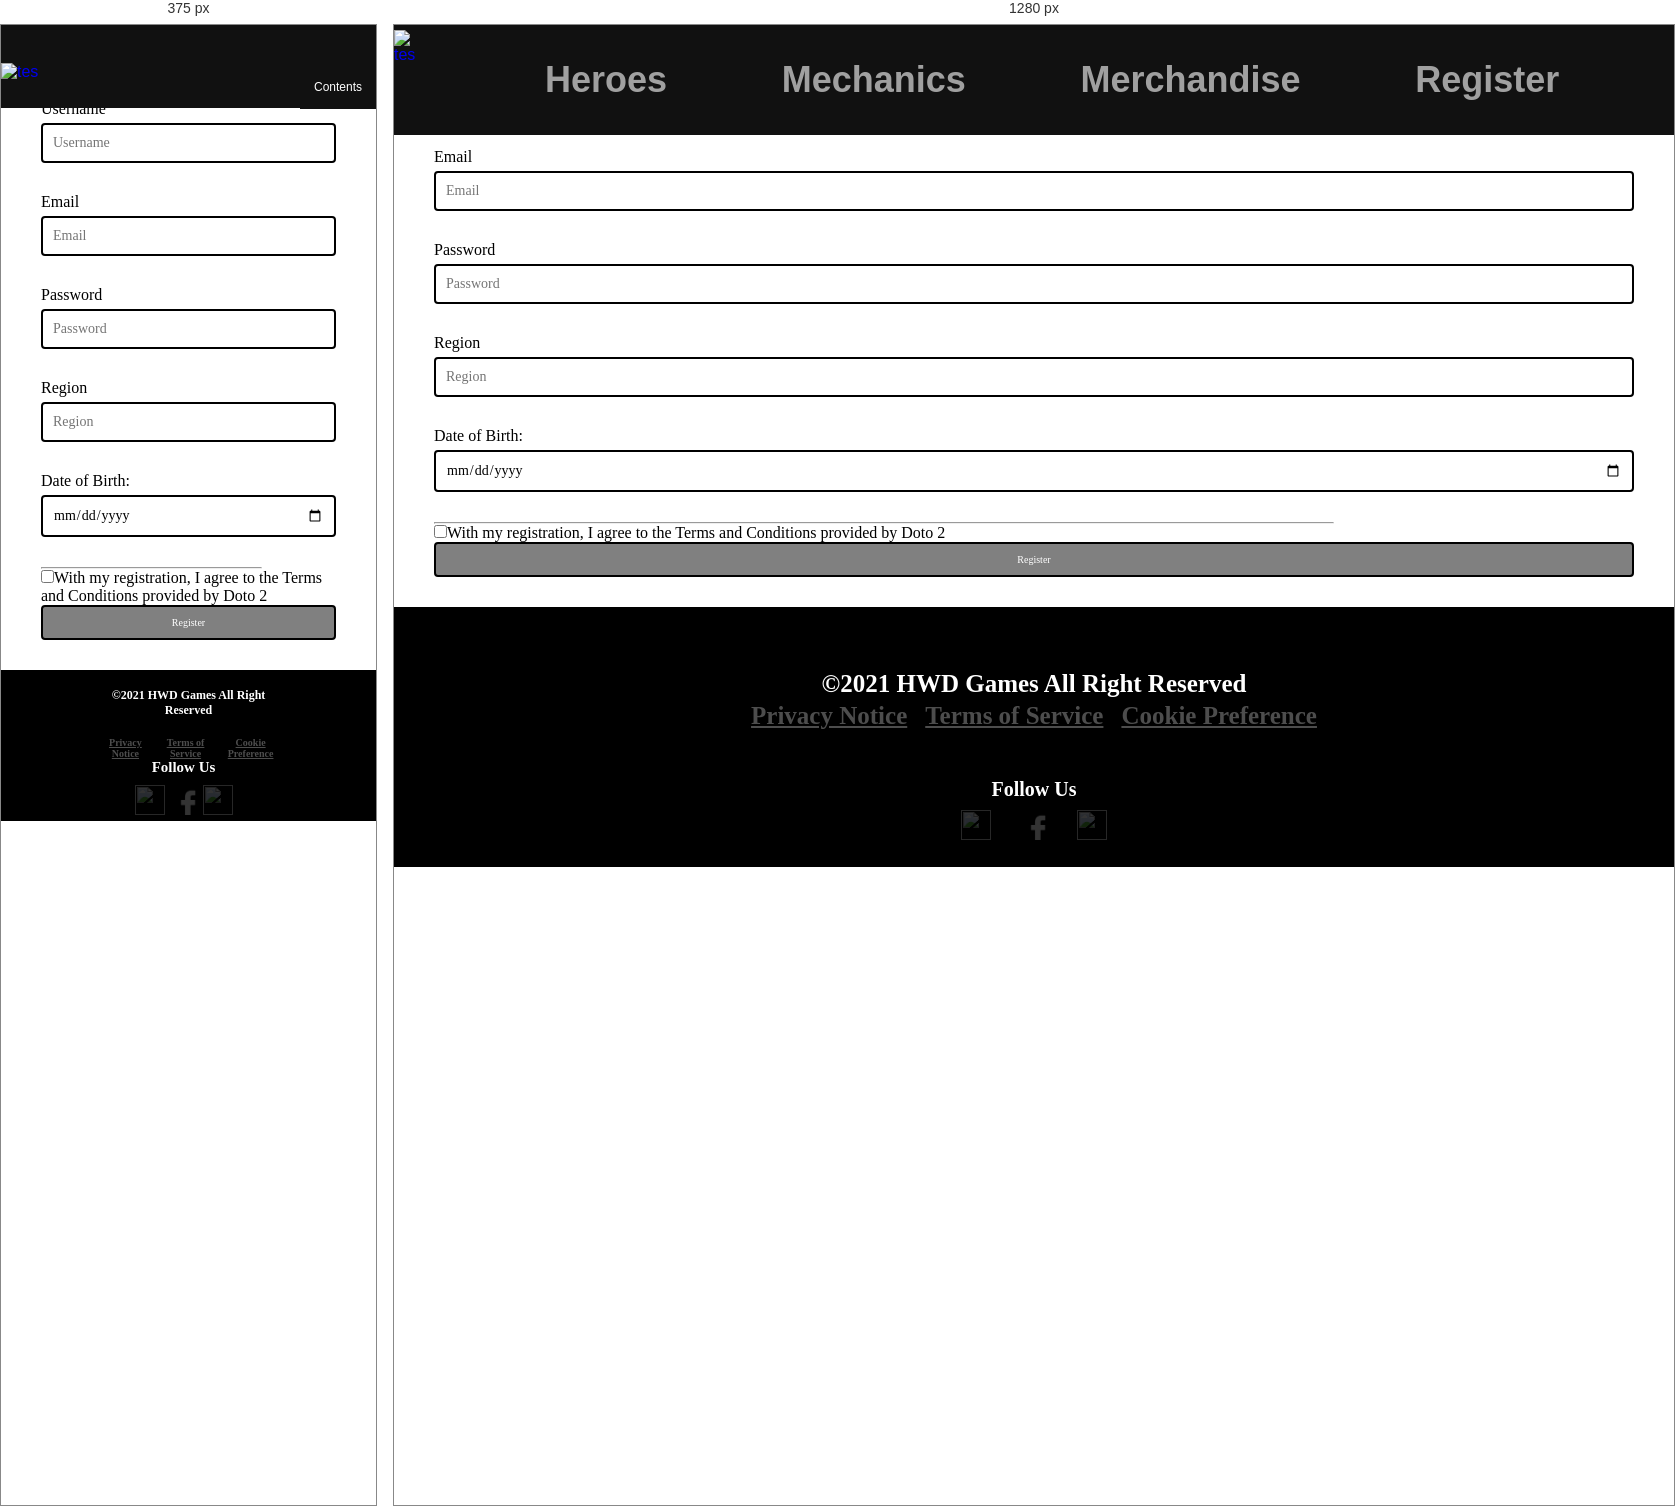
Rendered at 375 px and 1280 px, left to right.

<!-- file: regis.html -->
<!DOCTYPE html>
<html lang="en">

<head>
    <meta charset="UTF-8">
    <meta http-equiv="X-UA-Compatible" content="IE=edge">
    <meta name="viewport" content="width=device-width, initial-scale=1.0">
    <title>Doto 2 - Register</title>
    <link rel="stylesheet" href="style.css">
    <script src="../Project/js/script2.js" defer></script>
    <script src="script3.js" defer></script>
    <script src="https://ajax.googleapis.com/ajax/libs/jquery/3.5.1/jquery.min.js">
    </script>
    <script src="https://cdnjs.cloudflare.com/ajax/libs/jqueryui/1.12.1/jquery-ui.min.js">
    </script>
</head>

<body>
    <!-- <div class="container"> -->
        <div class="header">
            <a href="../index.html">
                <ul class="logo">
                    <img src="../Project/asset/logogame2.png" alt="tes">
                </ul>
            </a>
            <div class="header-kiri">
                <a href="../Project/html/heroes.html">
                    <ul class="heroes">
                        <h1>Heroes</h1>
                    </ul>
                </a>
                <a href="../Project/html/mechanics.html">
                    <ul class="mechanics">
                        <h1>Mechanics</h1>
                    </ul>
                </a>
                <a href="../Merchandise Doto 2/merch.html">
                    <ul class="merchandise">
                        <h1>Merchandise</h1>
                    </ul>
                </a>
                <a href="regis.html">
                    <ul class="register">
                        <h1>Register</h1>
                    </ul>
                </a>

            </div>
            <div class="dropdown-header">
                <button onclick="dropdownheader()" class="btndrop">Contents</button>
                <div id="dropbtn" class="btndrop-content">
                    <a href="../Project/html/heroes.html">Heroes</a>
                    <a href="../Project/html/mechanics.html">Mechanics</a>
                    <a href="../Merchandise Doto 2/merch.html">Merchandise</a>
                    <a href=""regis.html">Register</a>
                </div>
            </div>
        </div>

        <form id="form" class="form">
            <div class="form-control success">
                <label>Username</label>
                <input type="text" name="username" id="username" placeholder="Username">
                <small>Error</small>
            </div>

            <div class="form-control">
                <label>Email</label>
                <input type="text" name="email" id="email" placeholder="Email">
                <small>Error</small>
            </div>

            <div class="form-control error">
                <label>Password</label>
                <input type="password" name="password" id="password" placeholder="Password">
                <small>Error</small>
            </div>

            <div class="form-control">
                <label>Region</label>
                <input type="text" name="region" id="region" placeholder="Region">
                <small>Error</small>
            </div>

            <div class="form-control">
                <label for="birthday">Date of Birth:</label>
                <input type="date" class="input-field" id="date-of-birth" name="Date of Birth"
                    placeholder="Date of Birth">
            </div>
            <hr>

            <input type="checkbox" class="check-box" id="check-box"><span>With my registration, I agree to the Terms and Conditions
                provided by Doto 2</span>

            <button type="submit" class="submit-btn" id="submits" onclick="return myValidate()">Register</button>

        </form>

        <div class="footer">
            <div class="footer-atas">
                <div class="copr">
                    <h3>©2021 HWD Games All Right Reserved</h3>
                </div>
                <div class="term">
                    <h4>Privacy Notice</h4>
                    <h4>Terms of Service</h4>
                    <h4>Cookie Preference</h4>
                </div>
            </div>
            <div class="footer-bawah">
                <div class="footer-bawah-text">
                    <h3>Follow Us</h3>
                </div>
                <div class="footer-logo">
                    <a href="https://twitter.com/DOTA2?ref_src=twsrc%5Egoogle%7Ctwcamp%5Eserp%7Ctwgr%5Eauthor"><img
                            src="../Project/asset/twitterlogo.png" alt=""></a>
                    <a href="https://www.facebook.com/dota2/"><img src="../Project/asset/facebooklogo.png" alt=""></a>
                    <a href="https://www.instagram.com/dota2/?hl=en"><img src="../Project/asset/instagramlogo.png"
                            alt=""></a>
                </div>

            </div>
        </div>
    <!-- </div> -->
</body>

</html>

/* @media block from style.css */
@media (max-width: 800px){

    .header{
        display: flex;
        width: 100%;
        /* flex-direction: column; */
        height: 83px;
        justify-content: space-between;
        align-items: center;
        /* padding-bottom: -2%; */
    }
    
    .header-kiri{
        display: none;
    }
    .header-kiri .heroes , .header-kiri .mechanics , .header-kiri .merchandise , .header-kiri .register{
        display:none;
    }
    
    .logo{
        margin-left: 0;
        padding-left: 0;
    }


    .btndrop{
        display: block;
    }

    .logo img{
        margin:0;
        width: 150px;
        height: 50px;
    }

    .btn{
        font-size: 13px;
    }

    .footer{
        /* flex-direction: row; */
        justify-content: center;
        align-items: center;
        height: auto;
        width: auto;
        position: relative;
        top: 5vh;
    }

    .footer-atas{
        top: 5.5px;
        position: relative;
        width: 50%;
        height: 100px;
    }

    .copr{
        padding: 0 10px;
    }
    .copr h3{
        text-align: center;
        font-size: 12px;
        bottom : 25px;
        position: relative;
    }

    .term{
        width: 100%;
        display: flexbox;
    }
    .term h4{
        font-size: 10px;
        position: relative;
        bottom:10px;
        left: 2px;
        text-align: center;
    }

    .footer-bawah{
        position: relative;
        width: 50%;
        height: auto;
        bottom: 2px;
        right: 5px;
    }

    .footer-bawah-text h3{
        font-size:15px;
    }

    .footer-logo img{
        width: 30px;
        height: 30px;
        margin: auto;
    }

    form{
        position: relative;
        top: 5vh;
        padding-bottom: 5vh;
        display: block;
    }

    .regis-form .form .input-box{
        flex-direction: column;
        align-items: flex-start;
    }

    .regis-form .form .checkbox{
        margin-bottom: 5px;
    }
}